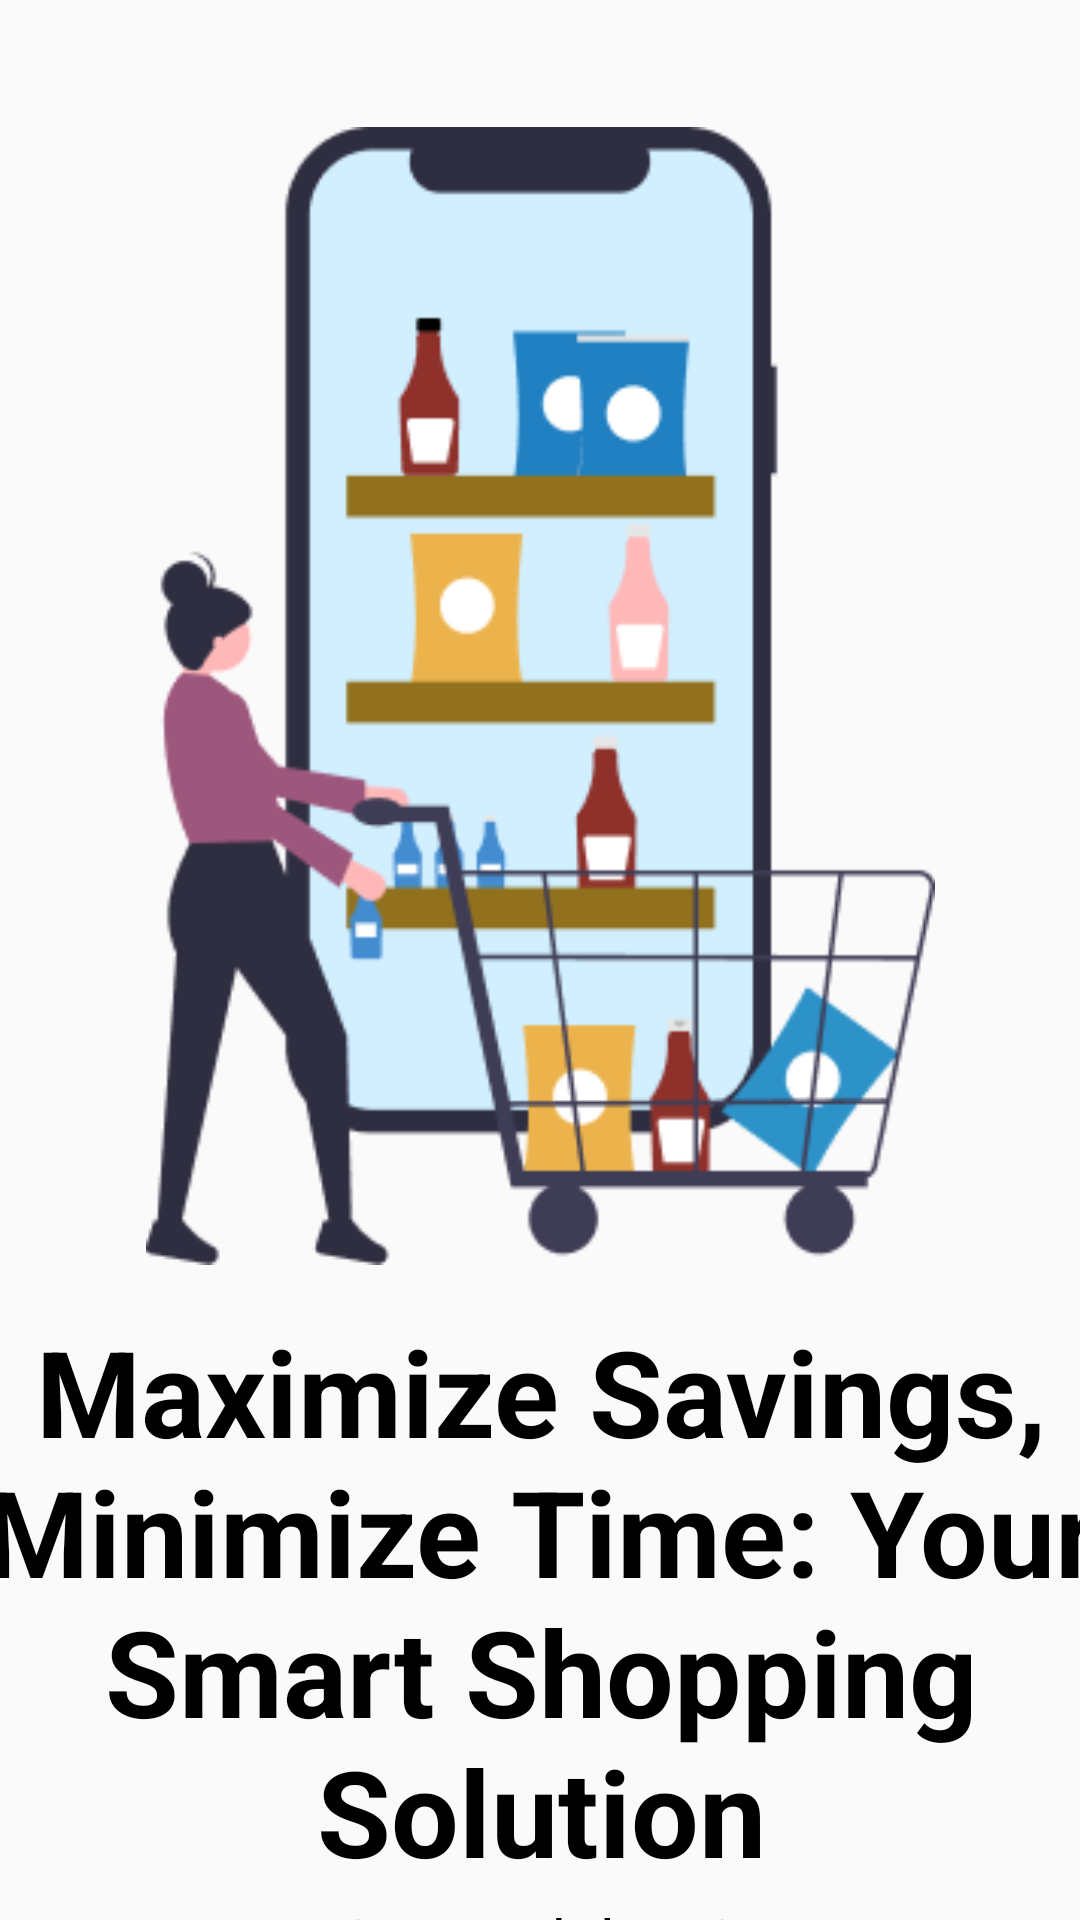

Android layout source for this screen:
<!-- AndroidManifest.xml: application theme Theme.CartEase -->
<!-- res/layout/activity_main4.xml -->
<?xml version="1.0" encoding="utf-8"?>
<androidx.constraintlayout.widget.ConstraintLayout xmlns:android="http://schemas.android.com/apk/res/android"
    xmlns:app="http://schemas.android.com/apk/res-auto"
    xmlns:tools="http://schemas.android.com/tools"
    android:id="@+id/main"
    android:layout_width="match_parent"
    android:layout_height="match_parent"
    tools:context=".MainActivity">


    <ImageView
        android:id="@+id/imggView"
        android:layout_width="263dp"
        android:layout_height="410dp"
        android:layout_gravity="center"
        android:adjustViewBounds="true"
        android:src="@drawable/onboard"
        app:layout_constraintBottom_toBottomOf="parent"
        app:layout_constraintEnd_toEndOf="parent"
        app:layout_constraintStart_toStartOf="parent"
        app:layout_constraintTop_toTopOf="parent"
        app:layout_constraintVertical_bias="0.118" />

    <TextView
        android:id="@+id/textView3"
        android:layout_width="411dp"
        android:layout_height="190dp"
        android:gravity="center"
        android:text="Maximize Savings, Minimize Time: Your Smart Shopping Solution"
        android:textColor="@android:color/black"
        android:textSize="40sp"
        android:textStyle="bold"
        app:layout_constraintBottom_toBottomOf="parent"
        app:layout_constraintEnd_toEndOf="parent"
        app:layout_constraintStart_toStartOf="parent"
        app:layout_constraintTop_toBottomOf="@+id/imggView"
        app:layout_constraintVertical_bias="0.0" />

    <TextView
        android:id="@+id/textView4"
        android:layout_width="match_parent"
        android:layout_height="wrap_content"
        android:layout_marginTop="6dp"
        android:gravity="center"
        android:paddingStart="20dp"
        android:paddingEnd="20dp"
        android:text="Lorem ipsum dolor sit amet, consectetur adipiscing elit, sed do eiusmod tempor "
        android:textColor="@android:color/black"
        android:textSize="20sp"
        app:layout_constraintBottom_toBottomOf="parent"
        app:layout_constraintEnd_toEndOf="parent"
        app:layout_constraintHorizontal_bias="0.0"
        app:layout_constraintStart_toStartOf="parent"
        app:layout_constraintTop_toBottomOf="@+id/textView3"
        app:layout_constraintVertical_bias="0.0" />

    <Button
        android:id="@+id/login_button"
        android:layout_width="355dp"
        android:layout_height="65dp"
        android:layout_gravity="center"
        android:background="@drawable/roundbutton"
        android:text="                         Login                         "
        android:textColor="@android:color/white"
        app:layout_constraintBottom_toBottomOf="parent"
        app:layout_constraintEnd_toEndOf="parent"
        app:layout_constraintHorizontal_bias="0.505"
        app:layout_constraintStart_toStartOf="parent"
        app:layout_constraintTop_toBottomOf="@+id/button3"
        app:layout_constraintVertical_bias="0.159" />

    <Button
        android:id="@+id/button3"
        android:layout_width="355dp"
        android:layout_height="65dp"
        android:layout_gravity="center"
        android:layout_marginTop="20dp"
        android:background="@drawable/roundbutton"
        android:text="             Create Account              "
        android:textColor="@android:color/white"
        app:layout_constraintBottom_toBottomOf="parent"
        app:layout_constraintEnd_toEndOf="parent"
        app:layout_constraintHorizontal_bias="0.505"
        app:layout_constraintStart_toStartOf="parent"
        app:layout_constraintTop_toBottomOf="@+id/textView4"
        app:layout_constraintVertical_bias="0.268" />


</androidx.constraintlayout.widget.ConstraintLayout>
<!-- resources referenced by this layout -->
<resources>
  <!-- drawable onboard: png bitmap (drawable, 18933 bytes) -->
  <!-- drawable roundbutton (drawable) -->
  <?xml version="1.0" encoding="utf-8"?>
  <shape xmlns:android="http://schemas.android.com/apk/res/android" android:shape="rectangle">
      <corners android:radius="150dp" />
      <solid android:color="#2586C4"/>
  </shape>
  <style name="Theme.CartEase" parent="Base.Theme.CartEase" />
  <style name="Base.Theme.CartEase" parent="Theme.AppCompat.DayNight.NoActionBar">
          
          
      </style>
</resources>
